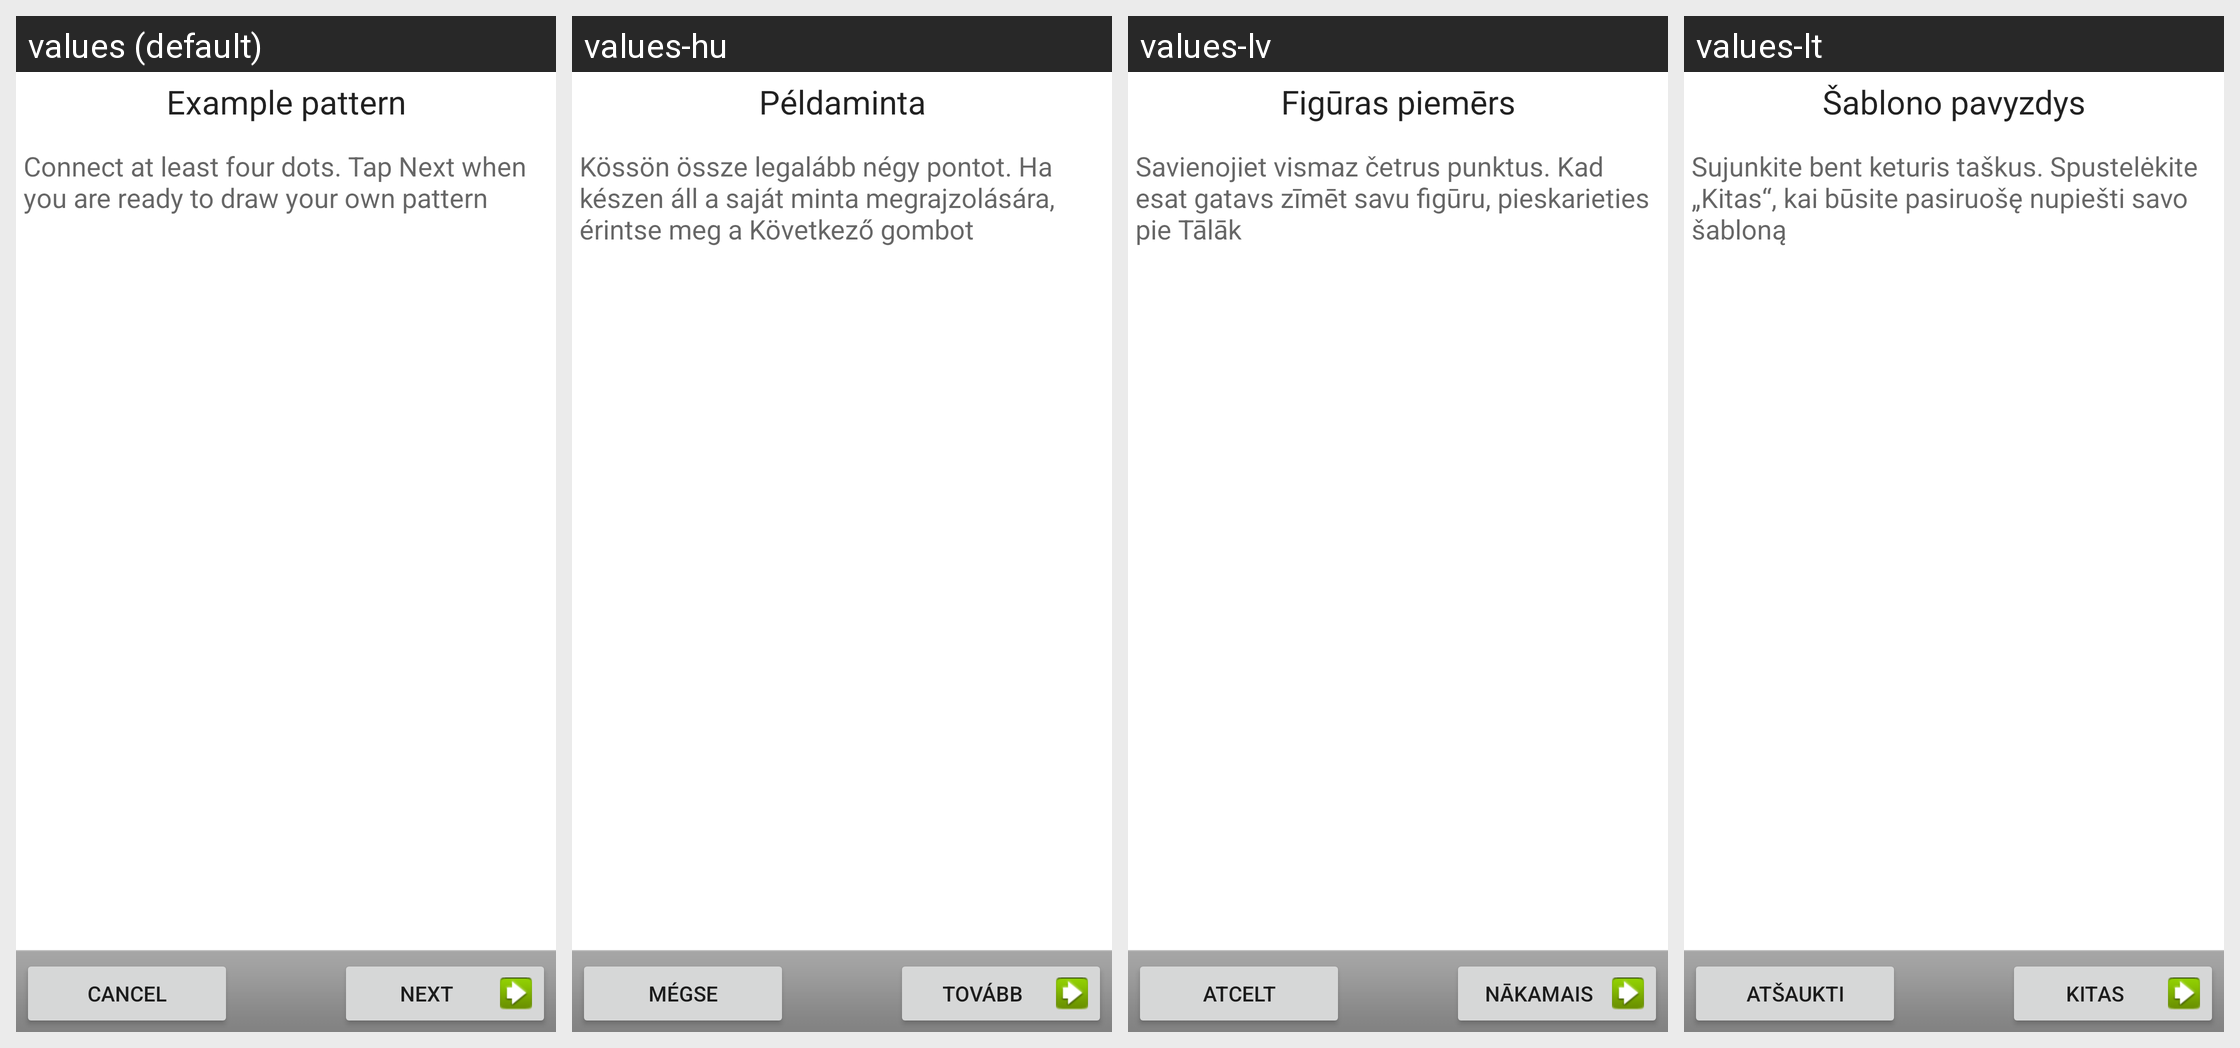

Here is an Android app screen in its default locale and in the app's own translations. Write out the translated-string differences for the strings that appear on this screen.
Android screen res/layout/choose_lock_pattern_example.xml rendered under 4 locales, left to right: values (default), values-hu, values-lv, values-lt. Device: Nexus 5 (rendered at 1080×1920; each locale shown at half size, 540×960, under a caption strip naming it); theme Theme.MaterialComponents.DayNight.NoActionBar.
Other locales in the repository, not shown: values-bg, values-cs, values-da, values-de, values-el, values-es, values-es-rUS, values-et, values-fi, values-fr, values-ga, values-hr, values-is, values-it, values-kk, values-ko, values-nl, values-no, values-pl, values-pt, values-ro, values-ru, values-sk, values-sl, values-sr, values-sv, values-tr, values-uk, values-zh-rCN.
Strings drawn on this screen, with the default value and each locale's value (text and hints the layout hard-codes, and strings that could not be matched under every locale, appear in the picture but are not listed):

lock_example_title
  values: Example pattern
  values-hu: Példaminta
  values-lv: Figūras piemērs
  values-lt: Šablono pavyzdys

lock_example_message
  values: Connect at least four dots. Tap Next when you are ready to draw your own pattern
  values-hu: Kössön össze legalább négy pontot. Ha készen áll a saját minta megrajzolására, érintse meg a Következő gombot
  values-lv: Savienojiet vismaz četrus punktus. Kad esat gatavs zīmēt savu figūru, pieskarieties pie Tālāk
  values-lt: Sujunkite bent keturis taškus. Spustelėkite „Kitas“, kai būsite pasiruošę nupiešti savo šabloną

skip_button_label
  values: Cancel
  values-hu: Mégse
  values-lv: Atcelt
  values-lt: Atšaukti

next_button_label
  values: Next
  values-hu: Tovább
  values-lv: Nākamais
  values-lt: Kitas
